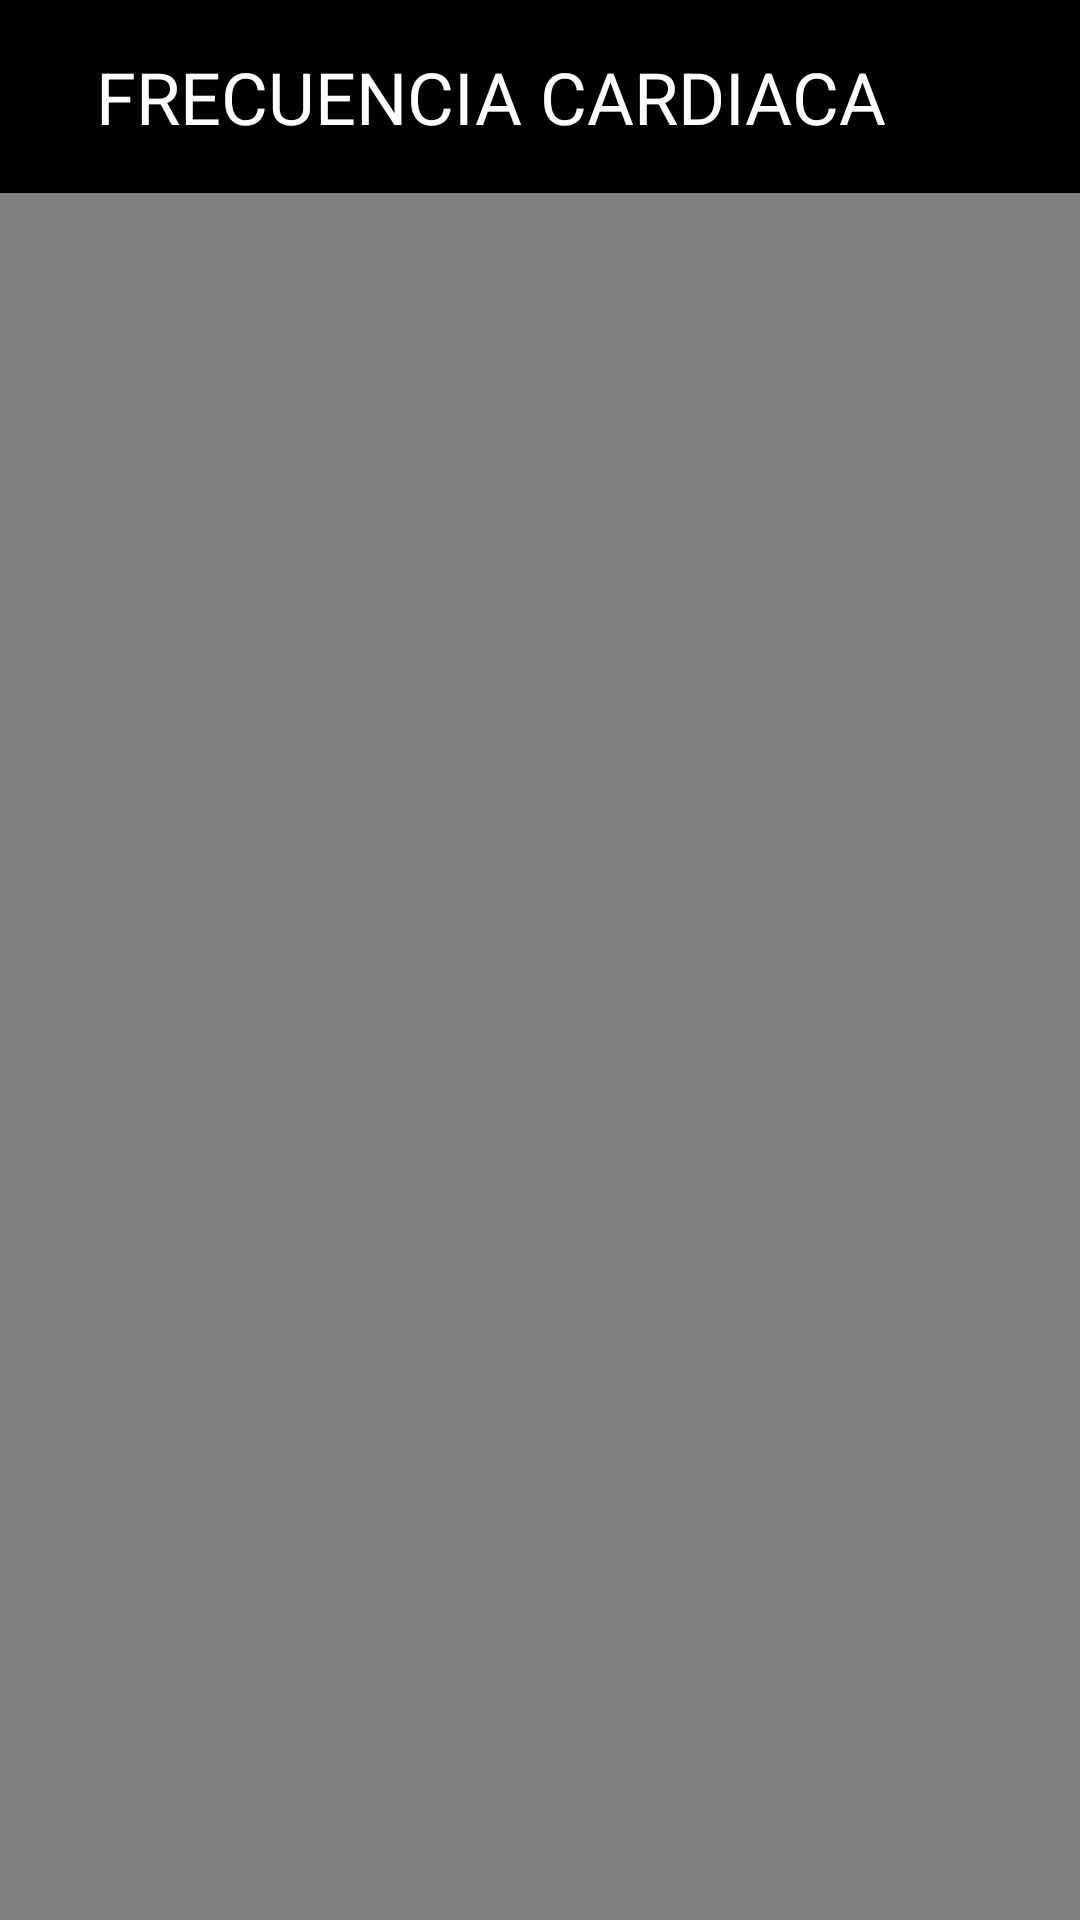

Layout XML and referenced resources for this Android screen:
<!-- AndroidManifest.xml: application theme Theme.FrecuenciaCardiaca -->
<!-- res/layout/activity_integrantes.xml -->
<?xml version="1.0" encoding="utf-8"?>
<androidx.constraintlayout.widget.ConstraintLayout
    xmlns:android="http://schemas.android.com/apk/res/android"
    xmlns:tools="http://schemas.android.com/tools"
    xmlns:app="http://schemas.android.com/apk/res-auto"
    android:layout_width="match_parent"
    android:layout_height="match_parent"
    tools:context=".Integrantes">

  <VideoView
      android:id="@+id/vidio"
      android:layout_width="497dp"
      android:layout_height="666dp"
      app:layout_constraintBottom_toBottomOf="parent"
      app:layout_constraintEnd_toEndOf="parent"
      app:layout_constraintStart_toStartOf="parent"
      app:layout_constraintTop_toTopOf="parent"
      app:layout_constraintVertical_bias="1.0" />

  <include layout="@layout/toolbar"/>
</androidx.constraintlayout.widget.ConstraintLayout>
<!-- res/layout/toolbar.xml (included above) -->
<?xml version="1.0" encoding="utf-8"?>
<RelativeLayout xmlns:android="http://schemas.android.com/apk/res/android"
    android:layout_width="match_parent"
    android:layout_height="wrap_content"
    android:background="@color/black">


    <RelativeLayout
        android:layout_width="match_parent"
        android:layout_height="wrap_content"
        android:padding="16dp">

        <ImageView
            android:id="@+id/icon"
            android:layout_width="wrap_content"
            android:layout_height="wrap_content"
            android:layout_centerVertical="true"
            android:src="@drawable/ic_baseline_arrow_back_24" />

        <TextView
            android:id="@+id/Texto"
            android:layout_width="268dp"
            android:layout_height="wrap_content"
            android:layout_centerVertical="true"
            android:layout_marginStart="16dp"
            android:layout_toEndOf="@+id/icon"
            android:text="FRECUENCIA CARDIACA"
            android:textColor="#FFFFFF"
            android:textSize="24sp" />
    </RelativeLayout>

</RelativeLayout>
<!-- resources referenced by this layout -->
<resources>
  <style name="Theme.FrecuenciaCardiaca" parent="Theme.MaterialComponents.DayNight.DarkActionBar">
          
          <item name="colorPrimary">@color/purple_500</item>
          <item name="colorPrimaryVariant">@color/purple_700</item>
          <item name="colorOnPrimary">@color/white</item>
          
          <item name="colorSecondary">@color/teal_200</item>
          <item name="colorSecondaryVariant">@color/teal_700</item>
          <item name="colorOnSecondary">@color/black</item>
          
          <item name="android:statusBarColor" tools:targetApi="l">?attr/colorPrimaryVariant</item>
          
      </style>
  <!-- not gathered from this repository: default colours our renderer supplied (Android Studio template values) -->
  <color name="purple_500">#FF6200EE</color>
  <color name="purple_700">#FF3700B3</color>
  <color name="teal_200">#FF03DAC5</color>
  <color name="teal_700">#FF018786</color>
  <color name="black">#FF000000</color>
  <color name="white">#FFFFFFFF</color>
</resources>
